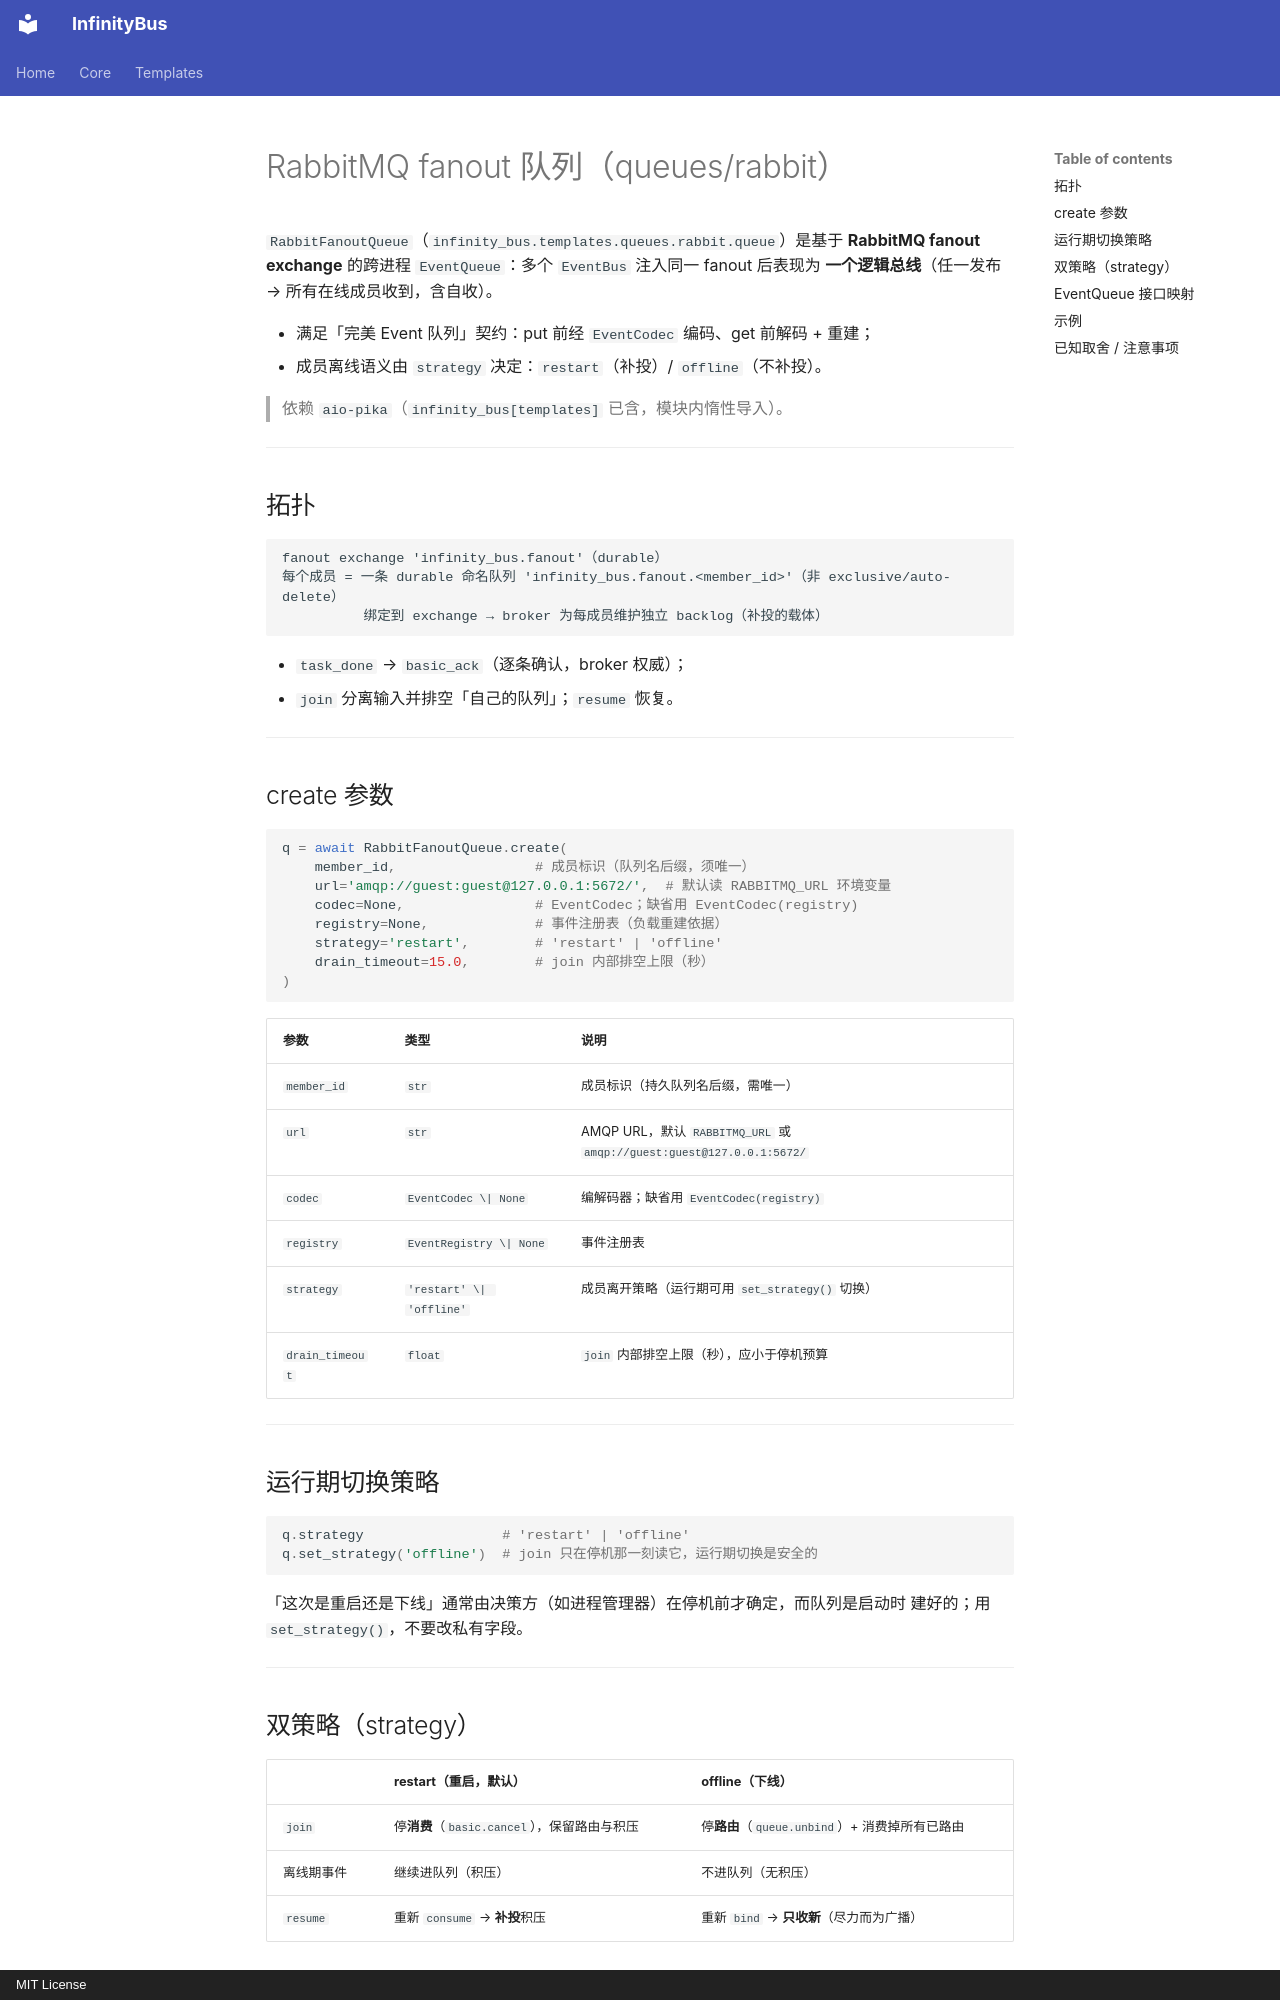

repository: yinbailiang/infinity_bus · page: zh-CN/templates/queues/rabbit/index.html · generator: mkdocs · copyright: MIT License

# RabbitMQ fanout 队列（queues/rabbit）

`RabbitFanoutQueue`（`infinity_bus.templates.queues.rabbit.queue`）是基于 **RabbitMQ
fanout exchange** 的跨进程 `EventQueue`：多个 `EventBus` 注入同一 fanout 后表现为
**一个逻辑总线**（任一发布 → 所有在线成员收到，含自收）。

- 满足「完美 Event 队列」契约：put 前经 `EventCodec` 编码、get 前解码 + 重建；
- 成员离线语义由 `strategy` 决定：`restart`（补投）/ `offline`（不补投）。

> 依赖 `aio-pika`（`infinity_bus[templates]` 已含，模块内惰性导入）。

---

## 拓扑

```text
fanout exchange 'infinity_bus.fanout'（durable）
每个成员 = 一条 durable 命名队列 'infinity_bus.fanout.<member_id>'（非 exclusive/auto-delete）
          绑定到 exchange → broker 为每成员维护独立 backlog（补投的载体）
```

- `task_done` → `basic_ack`（逐条确认，broker 权威）；
- `join` 分离输入并排空「自己的队列」；`resume` 恢复。

---

## create 参数

```python
q = await RabbitFanoutQueue.create(
    member_id,                 # 成员标识（队列名后缀，须唯一）
    url='amqp://guest:guest@127.0.0.1:5672/',  # 默认读 RABBITMQ_URL 环境变量
    codec=None,                # EventCodec；缺省用 EventCodec(registry)
    registry=None,             # 事件注册表（负载重建依据）
    strategy='restart',        # 'restart' | 'offline'
    drain_timeout=15.0,        # join 内部排空上限（秒）
)
```

| 参数 | 类型 | 说明 |
| - | - | - |
| `member_id` | `str` | 成员标识（持久队列名后缀，需唯一） |
| `url` | `str` | AMQP URL，默认 `RABBITMQ_URL` 或 `amqp://guest:guest@127.0.0.1:5672/` |
| `codec` | `EventCodec \| None` | 编解码器；缺省用 `EventCodec(registry)` |
| `registry` | `EventRegistry \| None` | 事件注册表 |
| `strategy` | `'restart' \| 'offline'` | 成员离开策略（运行期可用 `set_strategy()` 切换） |
| `drain_timeout` | `float` | `join` 内部排空上限（秒），应小于停机预算 |

---

## 运行期切换策略

```python
q.strategy                 # 'restart' | 'offline'
q.set_strategy('offline')  # join 只在停机那一刻读它，运行期切换是安全的
```

「这次是重启还是下线」通常由决策方（如进程管理器）在停机前才确定，而队列是启动时
建好的；用 `set_strategy()`，不要改私有字段。

---
